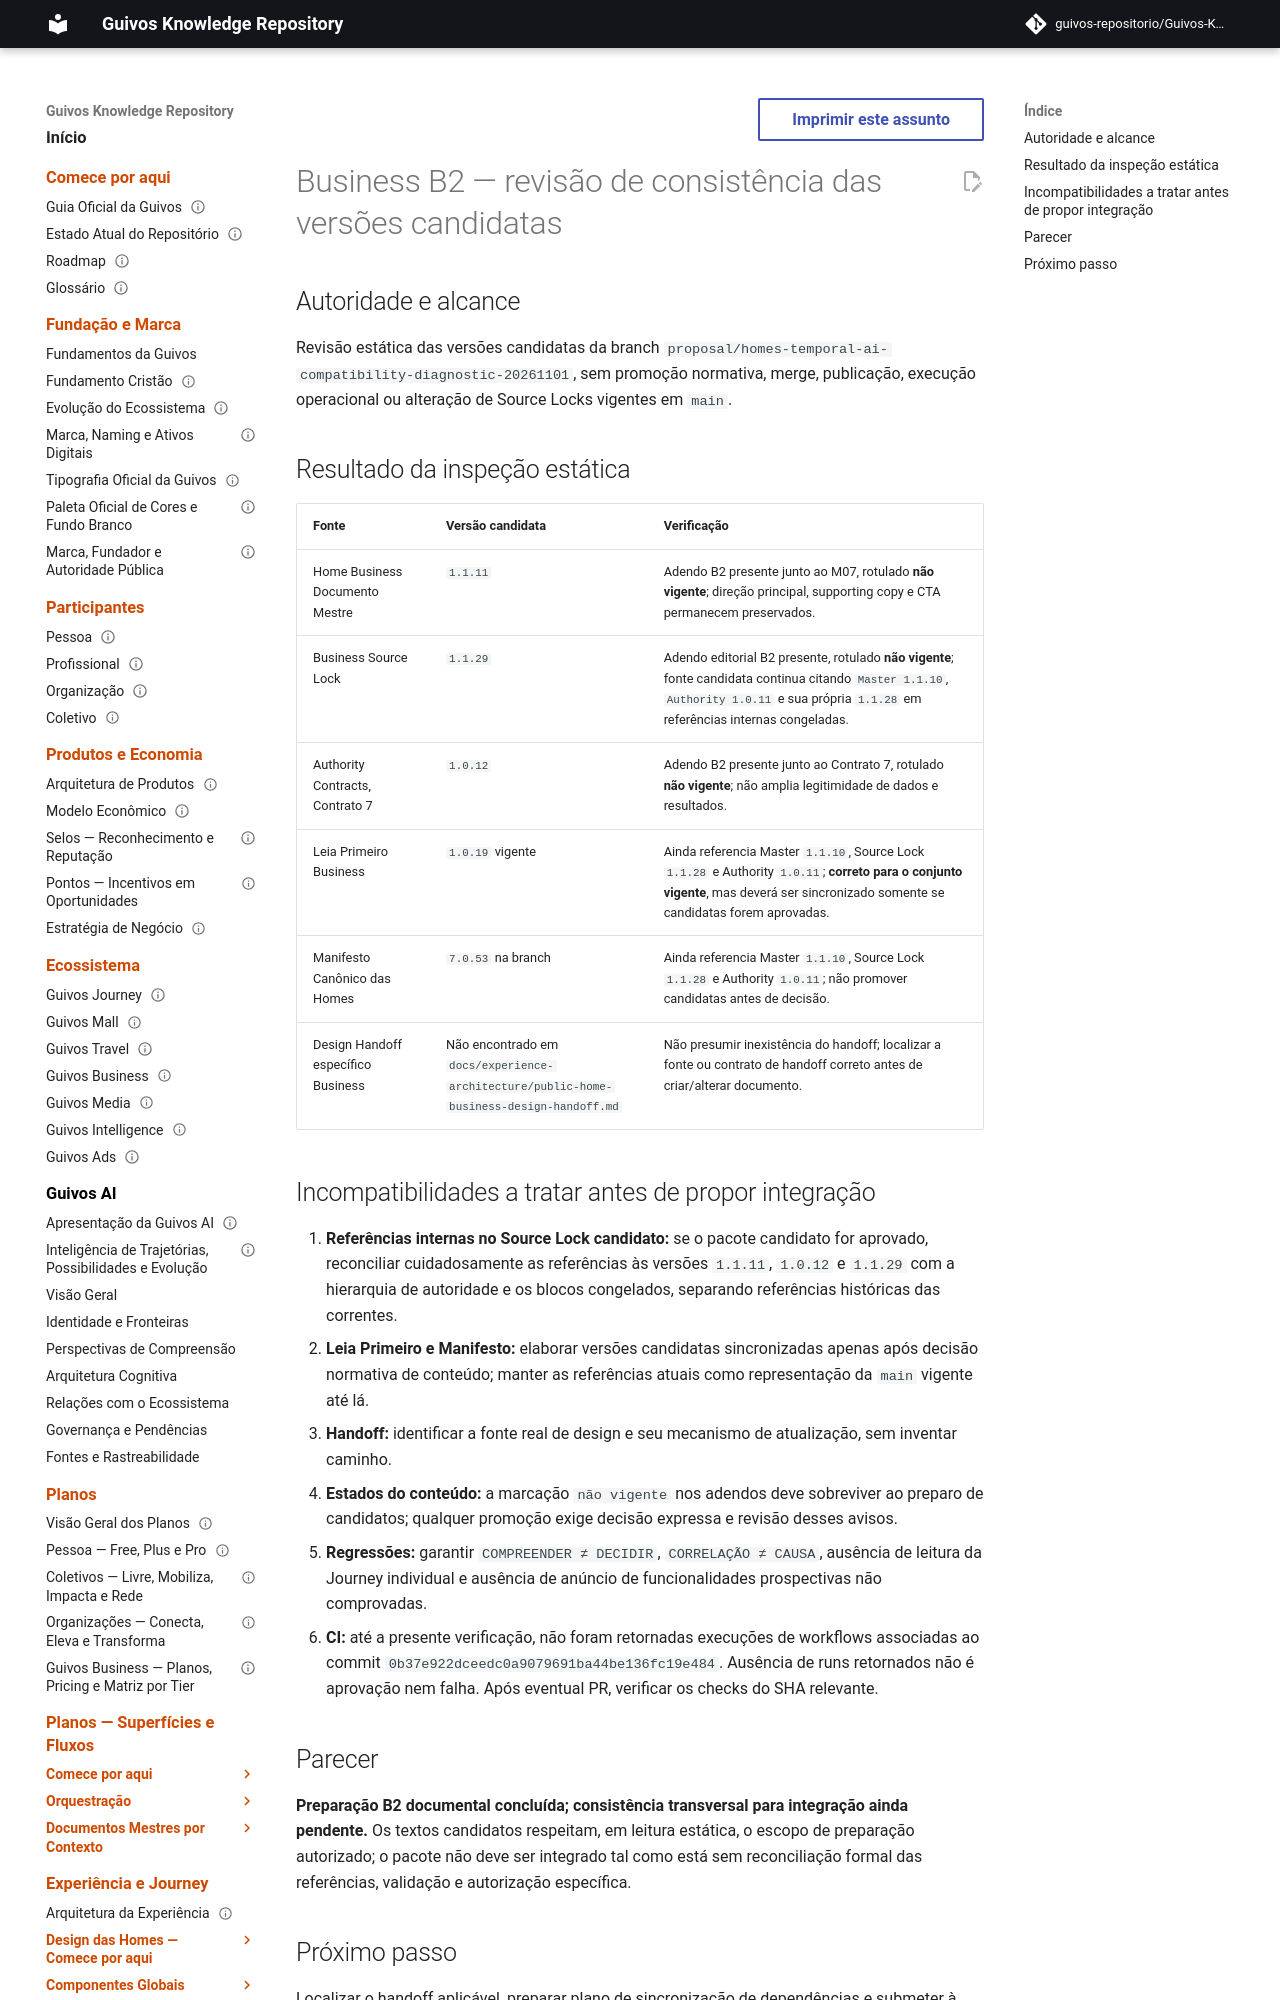

repository: guivos-repositorio/Guivos-Knowledge-Repository · page: experience-architecture/home-business-m07-b2-candidate-consistency-review/index.html · generator: mkdocs

---
id: GKR-UX-HOME-BUSINESS-M07-B2-CONSISTENCY-001
title: Business B2 — revisão de consistência e dependências de publicação
status: proposed_non_normative
version: 0.1.0
owner: Experience Architecture
last_updated: 2026-11-01
normative: false
---

# Business B2 — revisão de consistência das versões candidatas

## Autoridade e alcance
Revisão estática das versões candidatas da branch `proposal/homes-temporal-ai-compatibility-diagnostic-20261101`, sem promoção normativa, merge, publicação, execução operacional ou alteração de Source Locks vigentes em `main`.
